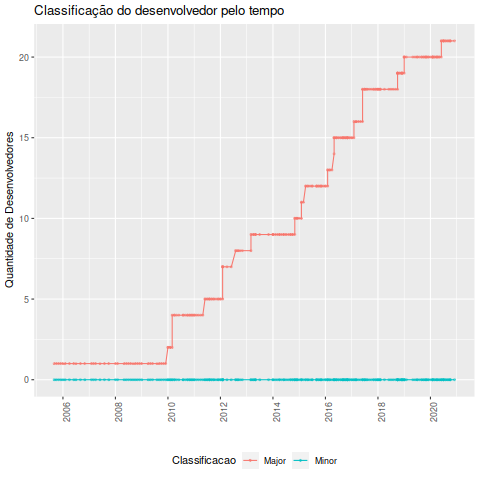

The data file committed next to this chart (first rows):
Desenvolvedor, Data, Classificacao_ownership, Major, Minor, Total
James, 2005-09-01, Major, 1, 0, 1
James, 2005-10-01, Major, 1, 0, 1
James, 2005-11-01, Major, 1, 0, 1
James, 2005-12-01, Major, 1, 0, 1
James, 2006-01-01, Major, 1, 0, 1
James, 2006-02-01, Major, 1, 0, 1
James, 2006-04-01, Major, 1, 0, 1
James, 2006-06-01, Major, 1, 0, 1
James, 2006-07-01, Major, 1, 0, 1
James, 2006-09-01, Major, 1, 0, 1
James, 2006-11-01, Major, 1, 0, 1
James, 2007-02-01, Major, 1, 0, 1
James, 2007-03-01, Major, 1, 0, 1
James, 2007-04-01, Major, 1, 0, 1
James, 2007-06-01, Major, 1, 0, 1
James, 2007-08-01, Major, 1, 0, 1
James, 2007-10-01, Major, 1, 0, 1
James, 2008-01-01, Major, 1, 0, 1
James, 2008-02-01, Major, 1, 0, 1
James, 2008-05-01, Major, 1, 0, 1
James, 2008-06-01, Major, 1, 0, 1
James, 2008-07-01, Major, 1, 0, 1
James, 2008-08-01, Major, 1, 0, 1
James, 2008-09-01, Major, 1, 0, 1
James, 2008-10-01, Major, 1, 0, 1
James, 2008-11-01, Major, 1, 0, 1
James, 2008-12-01, Major, 1, 0, 1
James, 2009-01-01, Major, 1, 0, 1
James, 2009-04-01, Major, 1, 0, 1
James, 2009-05-01, Major, 1, 0, 1
James, 2009-06-01, Major, 1, 0, 1
James, 2009-08-01, Major, 1, 0, 1
James, 2009-09-01, Major, 1, 0, 1
James, 2009-10-01, Major, 1, 0, 1
James, 2009-11-01, Major, 1, 0, 1
James, 2009-12-01, Major, 1, 0, 1
Gert Doering, 2010-01-01, Major, 2, 0, 2
James, 2010-01-01, Major, 2, 0, 2
Gert Doering, 2010-02-01, Major, 2, 0, 2
James, 2010-02-01, Major, 2, 0, 2
Gert Doering, 2010-03-01, Major, 2, 0, 2
James Yonan, 2010-03-01, Major, 4, 0, 4
David Sommerseth, 2010-04-01, Major, 4, 0, 4
James Yonan, 2010-04-01, Major, 4, 0, 4
James Yonan, 2010-05-01, Major, 4, 0, 4
James Yonan, 2010-06-01, Major, 4, 0, 4
David Sommerseth, 2010-08-01, Major, 4, 0, 4
Gert Doering, 2010-08-01, Major, 4, 0, 4
Gert Doering, 2010-09-01, Major, 4, 0, 4
Gert Doering, 2010-10-01, Major, 4, 0, 4
James Yonan, 2010-10-01, Major, 4, 0, 4
David Sommerseth, 2010-11-01, Major, 4, 0, 4
James Yonan, 2010-11-01, Major, 4, 0, 4
David Sommerseth, 2010-12-01, Major, 4, 0, 4
James Yonan, 2010-12-01, Major, 4, 0, 4
David Sommerseth, 2011-01-01, Major, 4, 0, 4
Gert Doering, 2011-01-01, Major, 4, 0, 4
James Yonan, 2011-02-01, Major, 4, 0, 4
James Yonan, 2011-03-01, Major, 4, 0, 4
James Yonan, 2011-04-01, Major, 4, 0, 4
... 207 more rows
